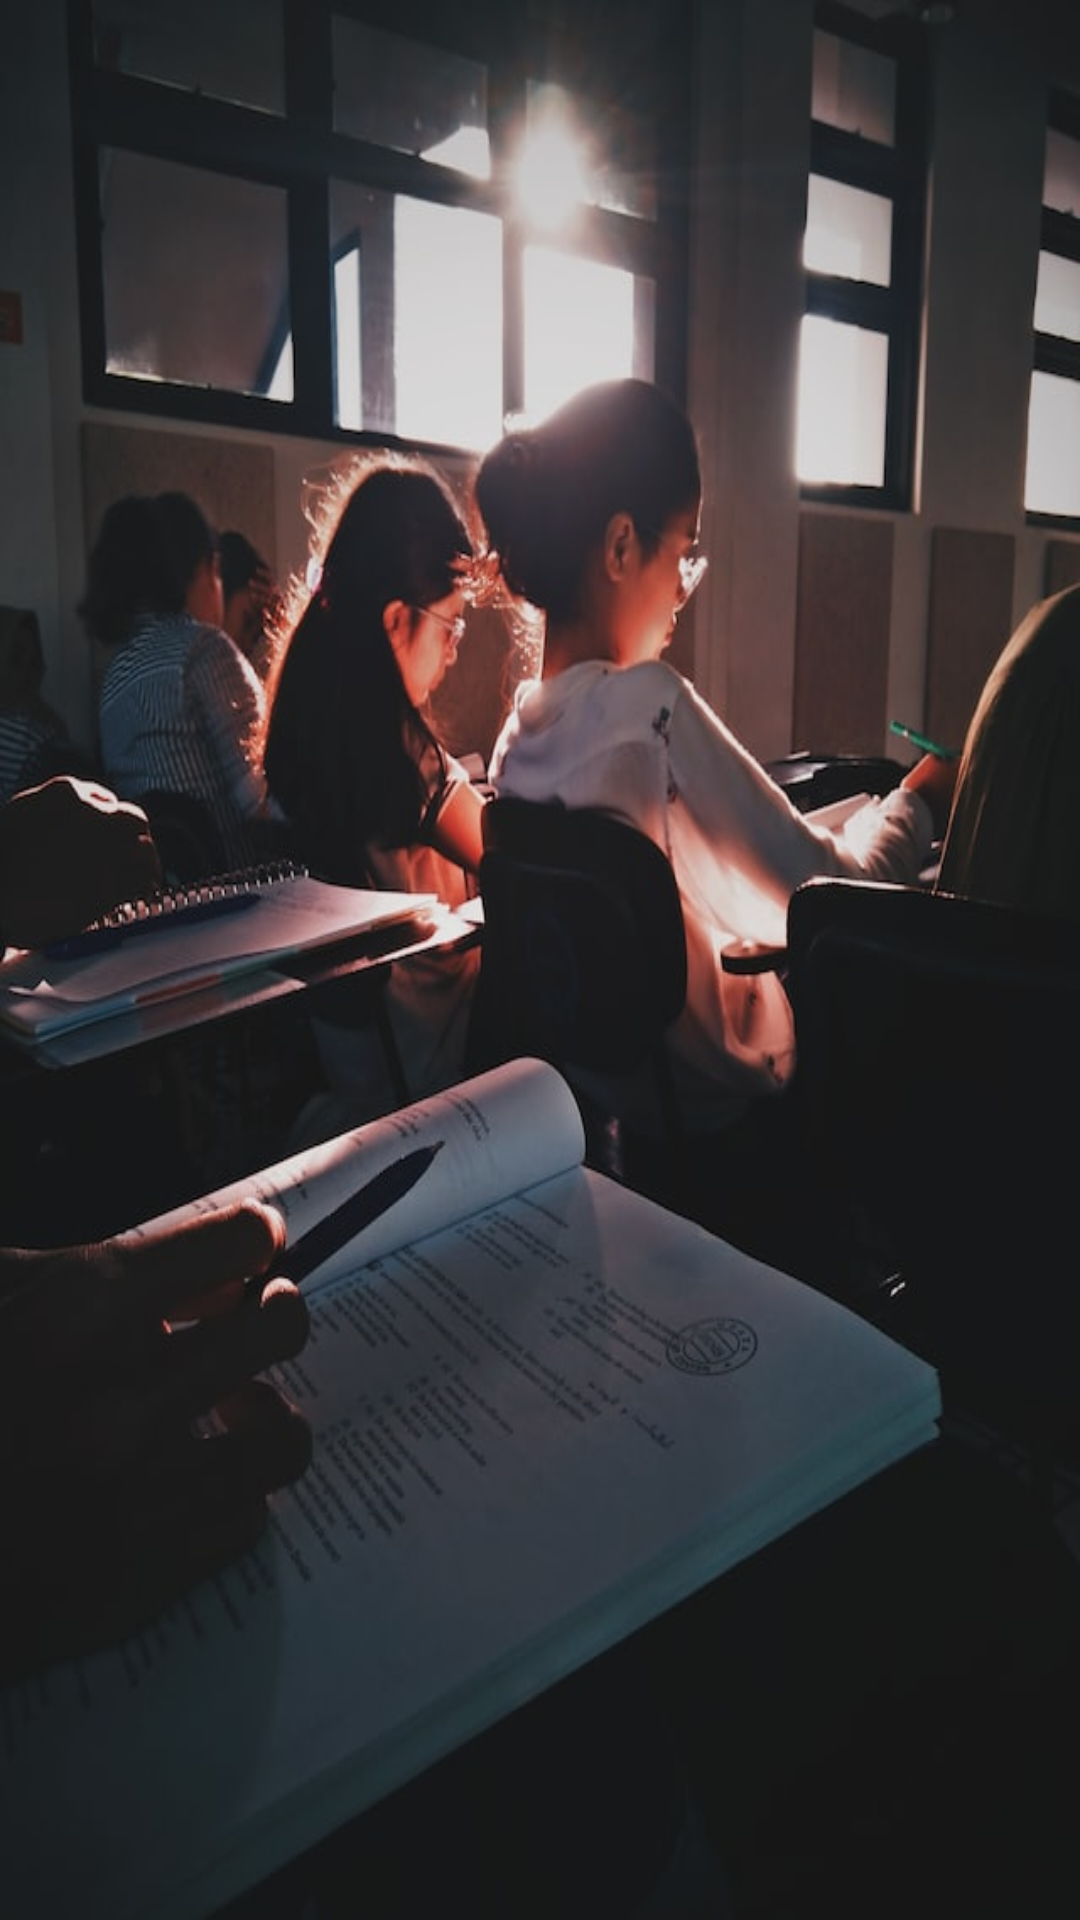

Android layout source for this screen:
<!-- AndroidManifest.xml: activity theme Theme.AppCompat.NoActionBar -->
<!-- res/layout/activity_splash.xml -->
<?xml version="1.0" encoding="utf-8"?>
<androidx.constraintlayout.widget.ConstraintLayout
    xmlns:android="http://schemas.android.com/apk/res/android"
    xmlns:app="http://schemas.android.com/apk/res-auto"
    xmlns:tools="http://schemas.android.com/tools"
    android:layout_width="match_parent"
    android:layout_height="match_parent"
    android:background="@drawable/sp">

    <TextView
        android:id="@+id/tv_titleSplash"
        android:layout_width="match_parent"
        android:layout_height="wrap_content"
        android:fontFamily="@font/rubik_mono_one"
        android:gravity="center"
        android:textColor="@color/white"
        android:textSize="15dp"
        android:layout_margin="10dp"
        app:layout_constraintBottom_toBottomOf="parent"
        app:layout_constraintEnd_toEndOf="parent"
        app:layout_constraintHorizontal_bias="0.0"
        app:layout_constraintStart_toStartOf="parent"
        app:layout_constraintTop_toTopOf="parent" />

</androidx.constraintlayout.widget.ConstraintLayout>
<!-- resources referenced by this layout -->
<resources>
  <color name="white">#FFFFFFFF</color>
  <!-- drawable sp: jpg bitmap (drawable, 58626 bytes) -->
</resources>
